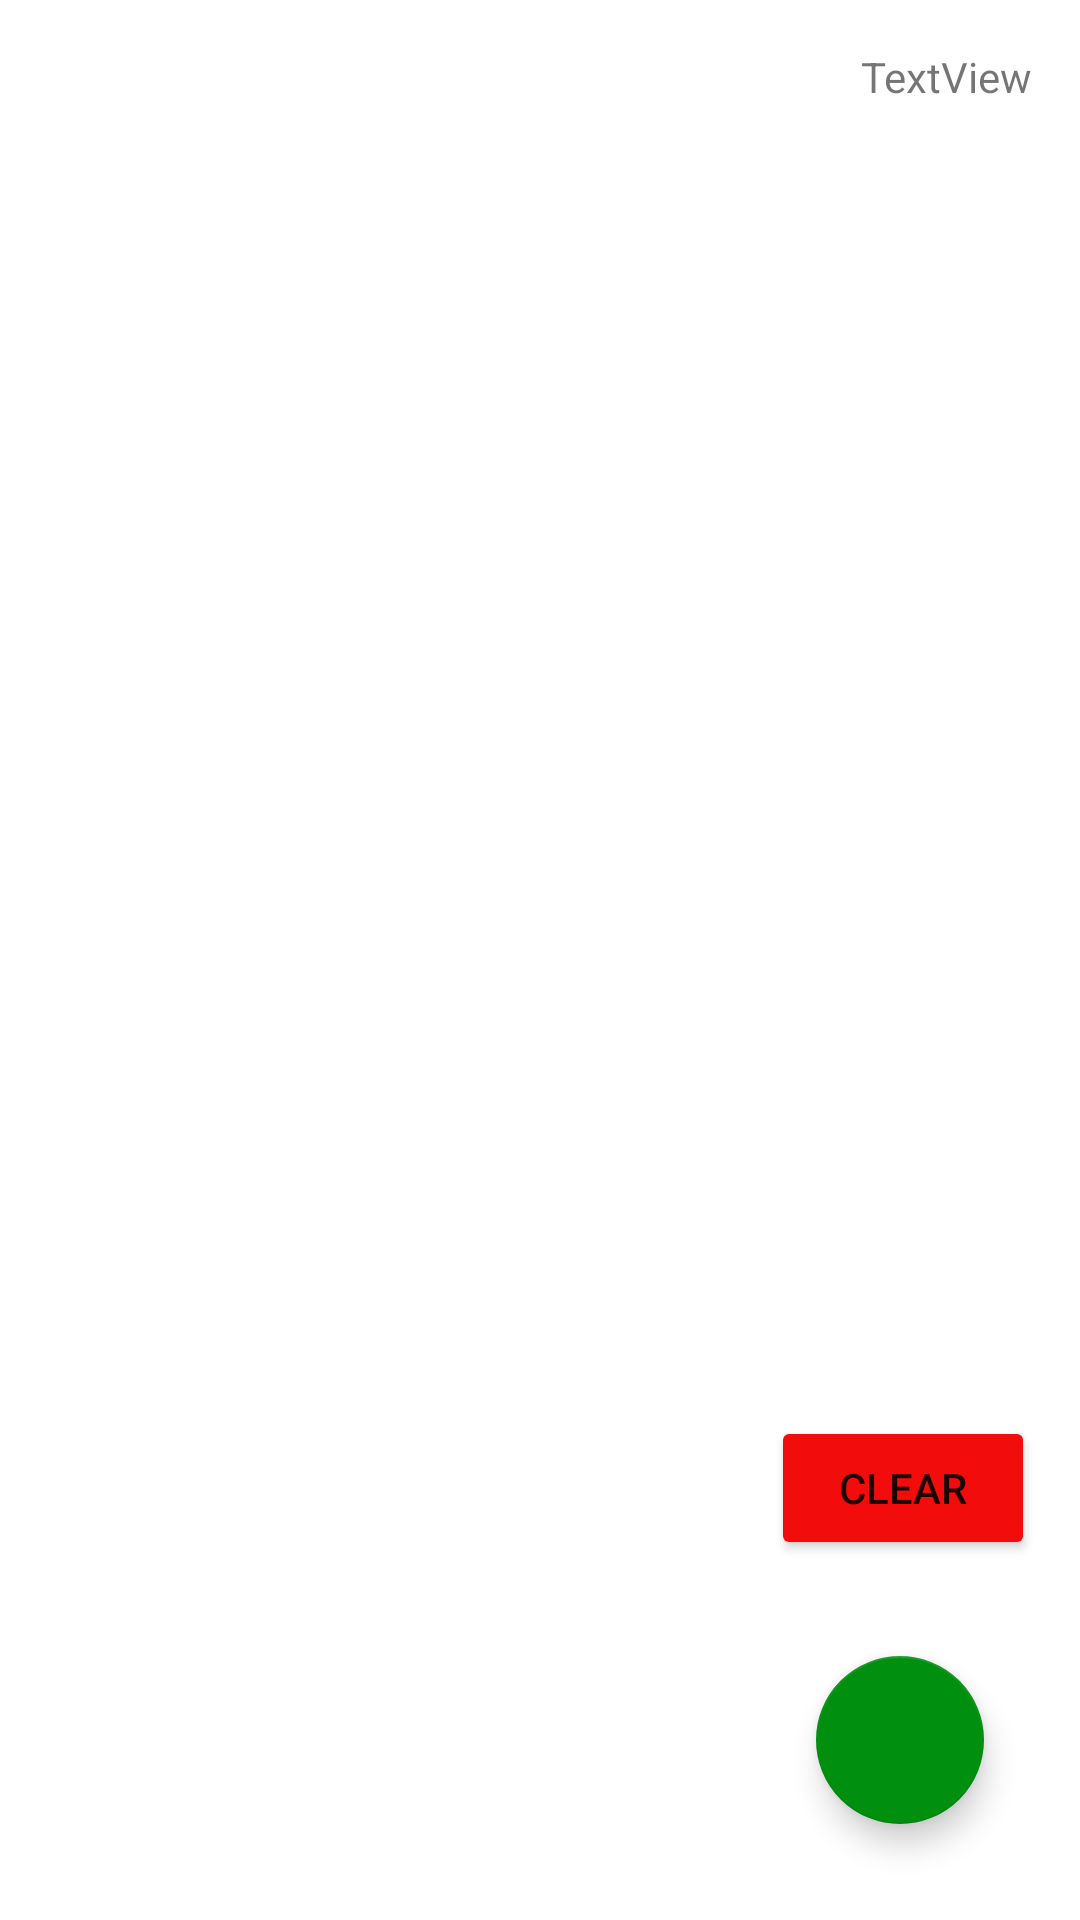

Reconstruct the res/layout file that produces this screen, plus the resources it refers to.
<!-- AndroidManifest.xml: application theme Theme.Zooseeker -->
<!-- res/layout/fragment_plan.xml -->
<?xml version="1.0" encoding="utf-8"?>
<FrameLayout xmlns:android="http://schemas.android.com/apk/res/android"
    xmlns:app="http://schemas.android.com/apk/res-auto"
    xmlns:tools="http://schemas.android.com/tools"
    android:layout_width="match_parent"
    android:layout_height="match_parent"
    tools:context=".Plan.PlanFragment">

    <androidx.constraintlayout.widget.ConstraintLayout
        android:layout_width="match_parent"
        android:layout_height="match_parent">

        <TextView
            android:id="@+id/plan_amount"
            android:layout_width="wrap_content"
            android:layout_height="wrap_content"
            android:layout_marginTop="16dp"
            android:layout_marginEnd="16dp"
            android:text="TextView"
            app:layout_constraintEnd_toEndOf="parent"
            app:layout_constraintTop_toTopOf="parent" />

    </androidx.constraintlayout.widget.ConstraintLayout>

    <LinearLayout
        android:id="@+id/linearLayout"
        android:layout_width="match_parent"
        android:layout_height="match_parent"
        android:orientation="vertical">

        <androidx.recyclerview.widget.RecyclerView
            android:id="@+id/plan"
            android:layout_width="match_parent"
            android:layout_height="match_parent" />

    </LinearLayout>

    <LinearLayout
        android:id="@+id/linearLayoutButtons"
        android:layout_width="match_parent"
        android:layout_height="wrap_content"
        android:layout_gravity="bottom"
        android:orientation="vertical">


        <Button
            android:id="@+id/delete_all_plans_button"
            android:layout_width="wrap_content"
            android:layout_height="wrap_content"
            android:layout_gravity="bottom|right"
            android:layout_marginEnd="15dp"
            android:backgroundTint="#F30C0C"
            android:text="Clear"
            app:layout_constraintEnd_toEndOf="parent" />

        <com.google.android.material.floatingactionbutton.FloatingActionButton
            android:id="@+id/start_route_button"
            android:layout_width="wrap_content"
            android:layout_height="wrap_content"
            android:layout_gravity="end|bottom"
            android:layout_margin="32dp"
            android:contentDescription="Start Route"
            android:src="@drawable/ic_baseline_directions_24"
            app:backgroundTint="#008F0F"
            app:layout_constraintBottom_toBottomOf="parent"
            app:layout_constraintEnd_toEndOf="parent" />

    </LinearLayout>




</FrameLayout>
<!-- resources referenced by this layout -->
<resources>
  <style name="Theme.Zooseeker" parent="Theme.MaterialComponents.DayNight.DarkActionBar">
          
          <item name="colorPrimary">#6CB33F</item>
          <item name="colorPrimaryVariant">#617356</item>
          <item name="colorOnPrimary">@color/white</item>
          
          <item name="colorSecondary">#8F7762</item>
          <item name="colorSecondaryVariant">#A68A72</item>
          <item name="colorOnSecondary">@color/black</item>
          
          <item name="android:statusBarColor" tools:targetApi="l">?attr/colorPrimaryVariant</item>
          
      </style>
  <!-- not gathered from this repository: default colours our renderer supplied (Android Studio template values) -->
  <color name="black">#FF000000</color>
  <color name="white">#FFFFFFFF</color>
</resources>
